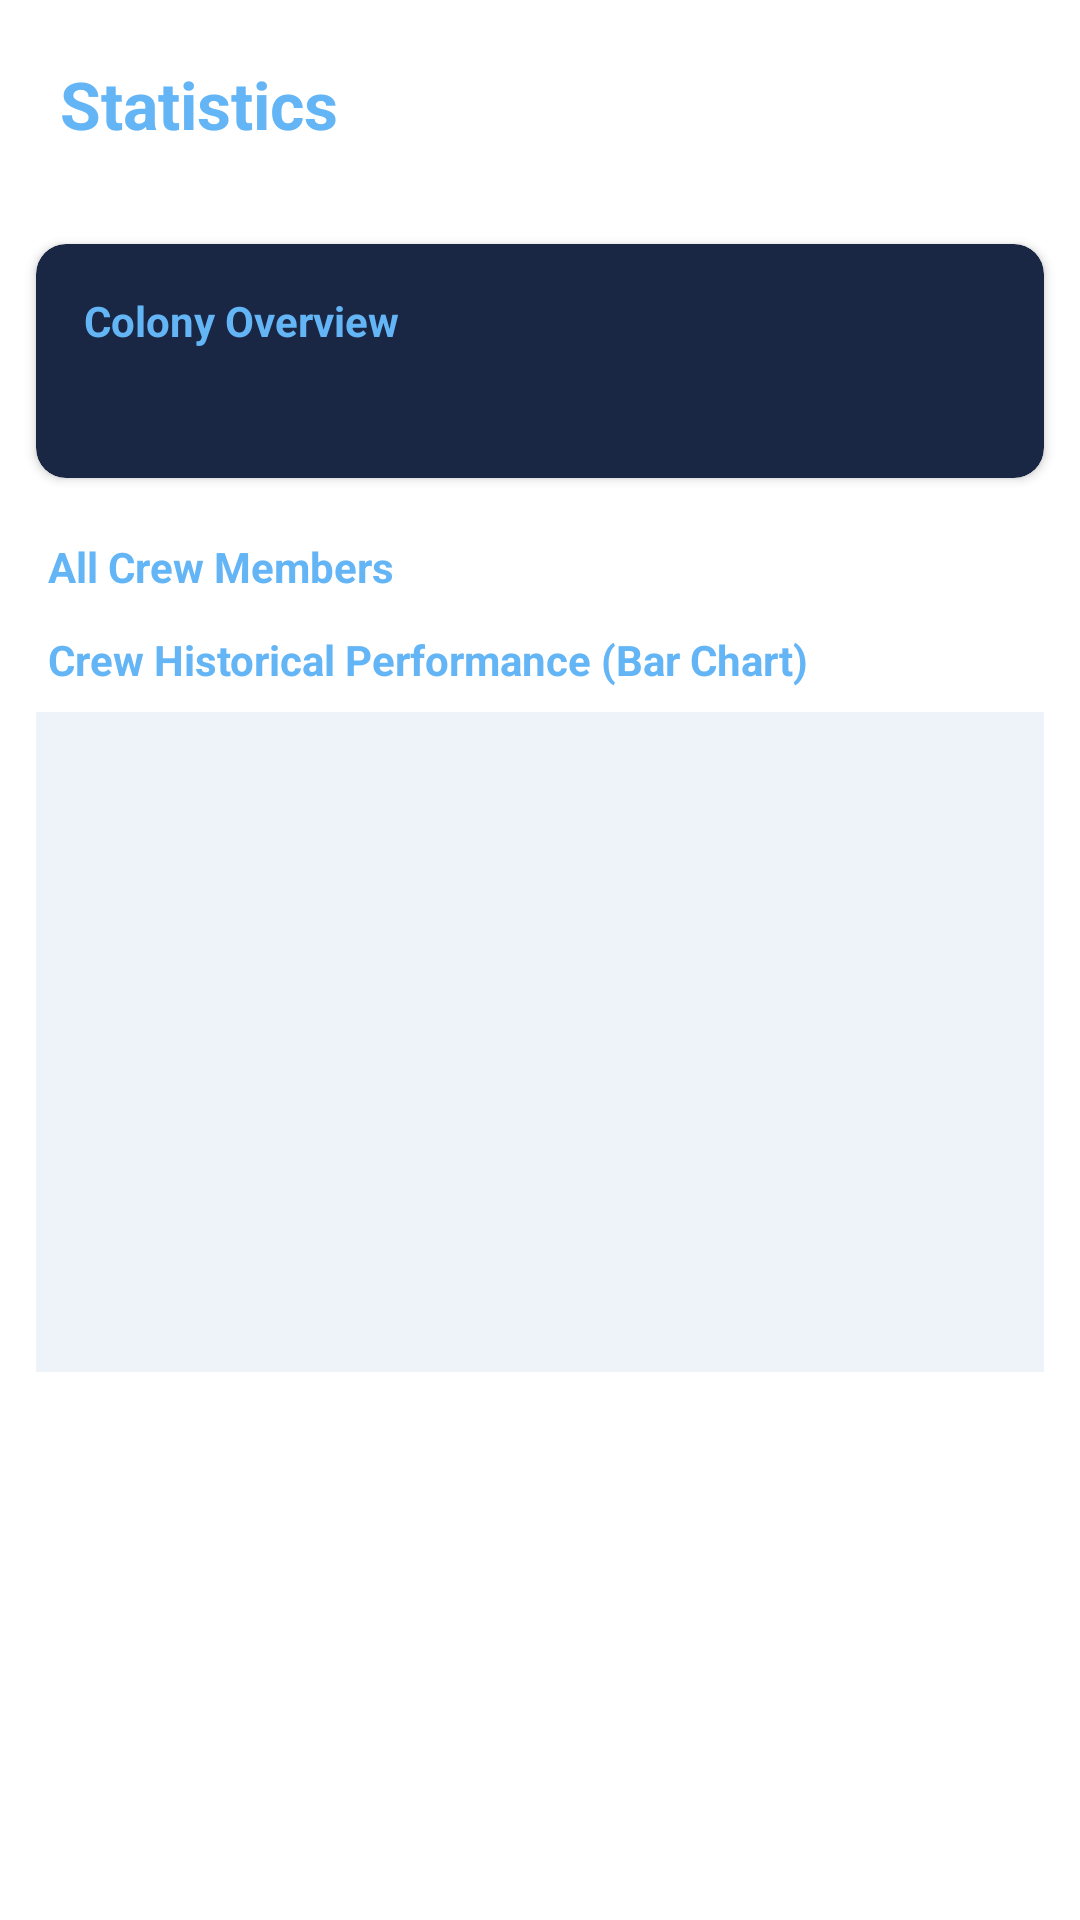

Reconstruct the res/layout file that produces this screen, plus the resources it refers to.
<!-- AndroidManifest.xml: application theme Theme.SpaceColony -->
<!-- res/layout/activity_statistics.xml -->
<?xml version="1.0" encoding="utf-8"?>
<LinearLayout xmlns:android="http://schemas.android.com/apk/res/android"
    android:layout_width="match_parent"
    android:layout_height="match_parent"
    android:orientation="vertical"
    android:background="#FFFFFF">

    <TextView
        android:layout_width="match_parent"
        android:layout_height="wrap_content"
        android:text="Statistics"
        android:textColor="#64B5F6"
        android:textSize="22sp"
        android:textStyle="bold"
        android:padding="20dp"
        android:background="#FFFFFF" />

    <androidx.cardview.widget.CardView
        xmlns:app="http://schemas.android.com/apk/res-auto"
        android:layout_width="match_parent"
        android:layout_height="wrap_content"
        android:layout_margin="12dp"
        app:cardBackgroundColor="#1A2744"
        app:cardCornerRadius="10dp">

        <LinearLayout
            android:layout_width="match_parent"
            android:layout_height="wrap_content"
            android:orientation="vertical"
            android:padding="16dp">

            <TextView
                android:layout_width="wrap_content"
                android:layout_height="wrap_content"
                android:text="Colony Overview"
                android:textColor="#64B5F6"
                android:textSize="14sp"
                android:textStyle="bold"
                android:layout_marginBottom="8dp" />

            <TextView
                android:id="@+id/tvColonyStats"
                android:layout_width="wrap_content"
                android:layout_height="wrap_content"
                android:textColor="#B0BEC5"
                android:textSize="14sp"
                android:lineSpacingExtra="4dp" />
        </LinearLayout>
    </androidx.cardview.widget.CardView>

    <TextView
        android:layout_width="wrap_content"
        android:layout_height="wrap_content"
        android:text="All Crew Members"
        android:textColor="#64B5F6"
        android:textSize="14sp"
        android:textStyle="bold"
        android:paddingHorizontal="16dp"
        android:paddingVertical="8dp" />

    <TextView
        android:layout_width="wrap_content"
        android:layout_height="wrap_content"
        android:text="Crew Historical Performance (Bar Chart)"
        android:textColor="#64B5F6"
        android:textSize="14sp"
        android:textStyle="bold"
        android:paddingHorizontal="16dp"
        android:paddingTop="4dp"
        android:paddingBottom="8dp" />

    <HorizontalScrollView
        android:layout_width="match_parent"
        android:layout_height="220dp"
        android:layout_marginHorizontal="12dp"
        android:fillViewport="true"
        android:background="#EEF3FA">

        <LinearLayout
            android:id="@+id/barChartContainer"
            android:layout_width="wrap_content"
            android:layout_height="match_parent"
            android:orientation="horizontal"
            android:gravity="bottom"
            android:padding="12dp" />
    </HorizontalScrollView>

    <androidx.recyclerview.widget.RecyclerView
        android:id="@+id/recyclerView"
        android:layout_width="match_parent"
        android:layout_height="0dp"
        android:layout_weight="1"
        android:padding="8dp" />
</LinearLayout>
<!-- resources referenced by this layout -->
<resources>
  <style name="Theme.SpaceColony" parent="Theme.MaterialComponents.DayNight.NoActionBar">
          <item name="colorPrimary">#1565C0</item>
          <item name="colorPrimaryVariant">#0D47A1</item>
          <item name="colorOnPrimary">#FFFFFF</item>
          <item name="colorSecondary">#64B5F6</item>
          <item name="android:windowBackground">#FFFFFF</item>
          <item name="android:statusBarColor">#FFFFFF</item>
          <item name="android:navigationBarColor">#FFFFFF</item>
      </style>
</resources>
